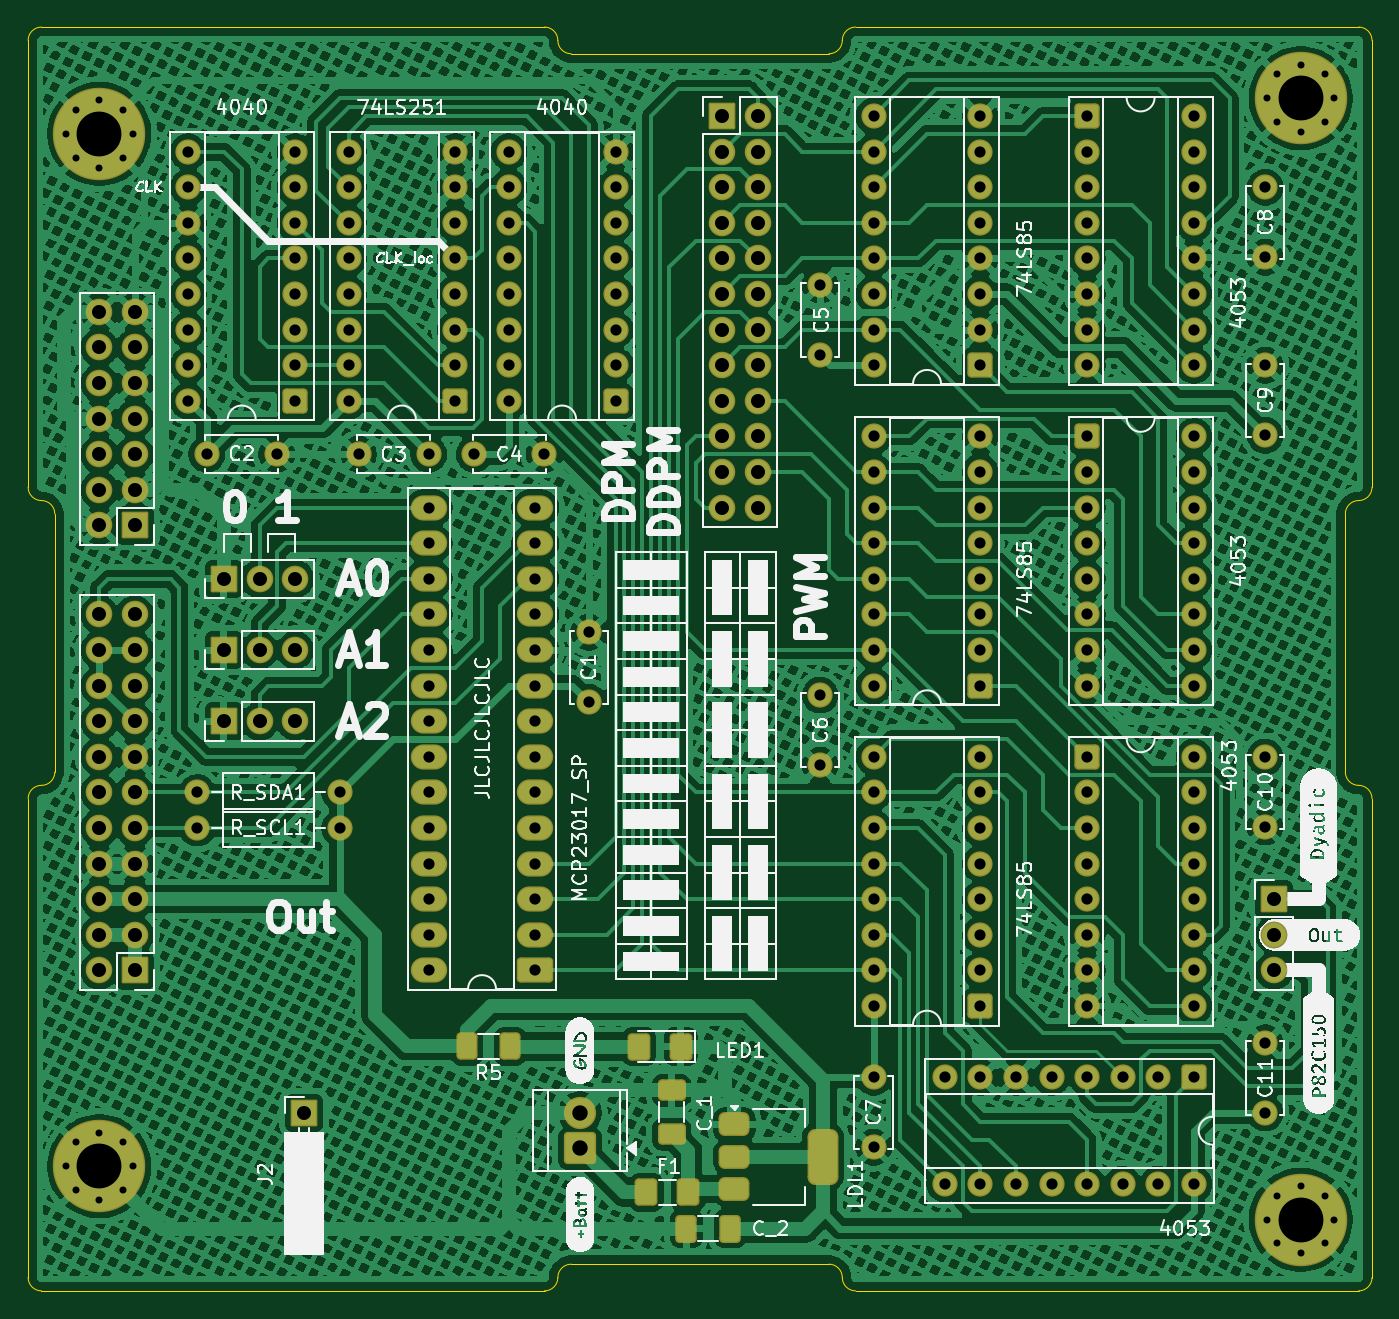
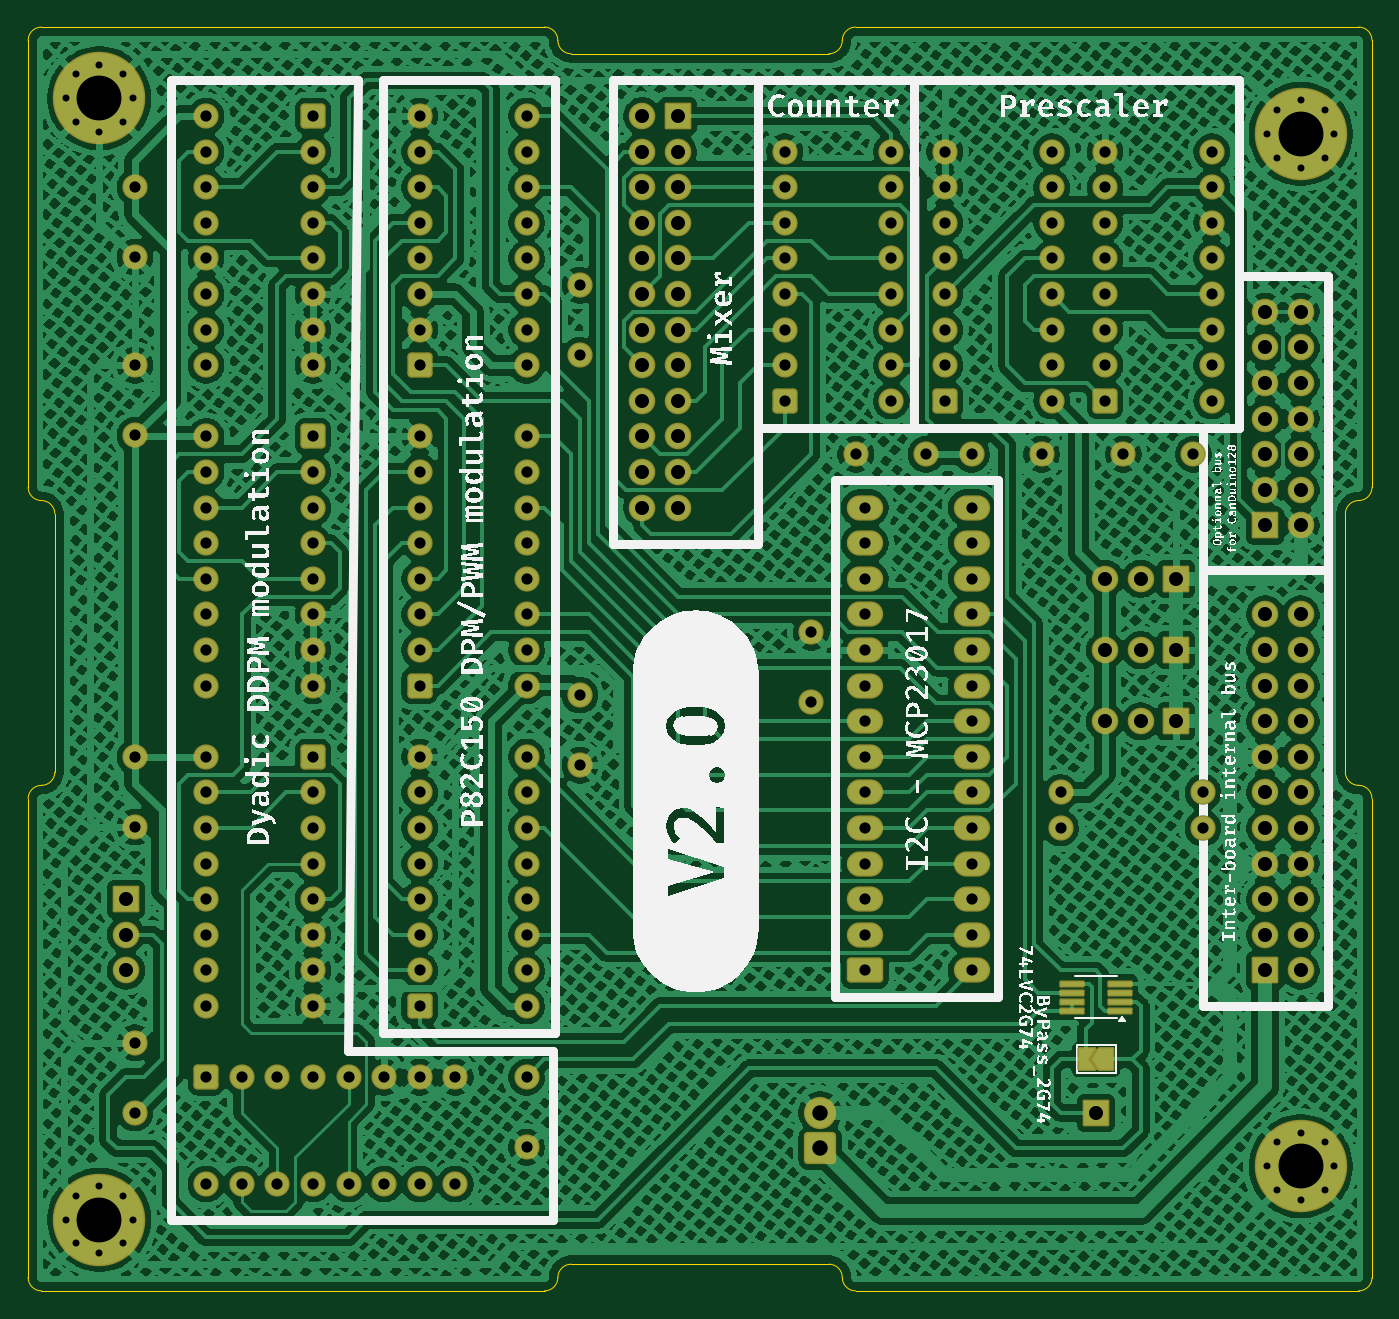
Circuit board: 11 layer files. Board 95.9 x 90.2 mm.
- bottom_copper: DistributedPulseModulation-B_Cu.gbl (1264158 bytes)
- bottom_mask: DistributedPulseModulation-B_Mask.gbs (12210 bytes)
- paste: DistributedPulseModulation-B_Paste.gbp (763 bytes)
- bottom_silk: DistributedPulseModulation-B_Silkscreen.gbo (183841 bytes)
- outline: DistributedPulseModulation-Edge_Cuts.gm1 (2753 bytes)
- top_copper: DistributedPulseModulation-F_Cu.gtl (1130556 bytes)
- top_mask: DistributedPulseModulation-F_Mask.gts (11961 bytes)
- paste: DistributedPulseModulation-F_Paste.gtp (2237 bytes)
- top_silk: DistributedPulseModulation-F_Silkscreen.gto (165212 bytes)
- drill: DistributedPulseModulation-NPTH.drl (281 bytes)
- drill: DistributedPulseModulation-PTH.drl (5786 bytes)

=== bottom_copper: DistributedPulseModulation-B_Cu.gbl (1264158 bytes, source omitted) ===
=== bottom_mask: DistributedPulseModulation-B_Mask.gbs (12210 bytes, source omitted) ===
=== paste: DistributedPulseModulation-B_Paste.gbp ===
G04 #@! TF.GenerationSoftware,KiCad,Pcbnew,9.0.1*
G04 #@! TF.CreationDate,2025-04-27T22:30:51+02:00*
G04 #@! TF.ProjectId,DistributedPulseModulation,44697374-7269-4627-9574-656450756c73,rev?*
G04 #@! TF.SameCoordinates,Original*
G04 #@! TF.FileFunction,Paste,Bot*
G04 #@! TF.FilePolarity,Positive*
%FSLAX46Y46*%
G04 Gerber Fmt 4.6, Leading zero omitted, Abs format (unit mm)*
G04 Created by KiCad (PCBNEW 9.0.1) date 2025-04-27 22:30:51*
%MOMM*%
%LPD*%
G01*
G04 APERTURE LIST*
%ADD10R,1.280000X0.240000*%
G04 APERTURE END LIST*
D10*
X59260000Y-114640000D03*
X59260000Y-113990000D03*
X59260000Y-113340000D03*
X59260000Y-112690000D03*
X62660000Y-112690000D03*
X62660000Y-113340000D03*
X62660000Y-113990000D03*
X62660000Y-114640000D03*
M02*

=== bottom_silk: DistributedPulseModulation-B_Silkscreen.gbo (183841 bytes, source omitted) ===
=== outline: DistributedPulseModulation-Edge_Cuts.gm1 ===
G04 #@! TF.GenerationSoftware,KiCad,Pcbnew,9.0.1*
G04 #@! TF.CreationDate,2025-04-27T22:30:51+02:00*
G04 #@! TF.ProjectId,DistributedPulseModulation,44697374-7269-4627-9574-656450756c73,rev?*
G04 #@! TF.SameCoordinates,Original*
G04 #@! TF.FileFunction,Profile,NP*
%FSLAX46Y46*%
G04 Gerber Fmt 4.6, Leading zero omitted, Abs format (unit mm)*
G04 Created by KiCad (PCBNEW 9.0.1) date 2025-04-27 22:30:51*
%MOMM*%
%LPD*%
G01*
G04 APERTURE LIST*
G04 #@! TA.AperFunction,Profile*
%ADD10C,0.100000*%
G04 #@! TD*
G04 APERTURE END LIST*
D10*
X43179999Y-97599500D02*
X43179999Y-79184500D01*
X79070199Y-133667500D02*
G75*
G02*
X80022699Y-132714999I952501J0D01*
G01*
X99364799Y-45402500D02*
G75*
G02*
X100317299Y-44449999I952501J0D01*
G01*
X42227499Y-134620000D02*
G75*
G02*
X41275000Y-133667500I1J952500D01*
G01*
X43179999Y-97599500D02*
G75*
G02*
X42227499Y-98551999I-952499J0D01*
G01*
X41274999Y-45402500D02*
G75*
G02*
X42227499Y-44449999I952501J0D01*
G01*
X41274999Y-99504500D02*
G75*
G02*
X42227499Y-98551999I952501J0D01*
G01*
X42227499Y-78232000D02*
G75*
G02*
X43180000Y-79184500I1J-952500D01*
G01*
X99364799Y-45402500D02*
G75*
G02*
X98412299Y-46354999I-952499J0D01*
G01*
X80022699Y-46355000D02*
X98412299Y-46355000D01*
X136207499Y-98552000D02*
G75*
G02*
X135255000Y-97599500I1J952500D01*
G01*
X137159999Y-77279500D02*
X137159999Y-45402500D01*
X98412299Y-132715000D02*
G75*
G02*
X99364800Y-133667500I1J-952500D01*
G01*
X137159999Y-133667500D02*
X137159999Y-99504500D01*
X79070199Y-133667500D02*
G75*
G02*
X78117699Y-134619999I-952499J0D01*
G01*
X42227499Y-134620000D02*
X78117699Y-134620000D01*
X41274999Y-133667500D02*
X41274999Y-99504500D01*
X42227499Y-44450000D02*
X78117699Y-44450000D01*
X136207499Y-98552000D02*
G75*
G02*
X137160000Y-99504500I1J-952500D01*
G01*
X137159999Y-77279500D02*
G75*
G02*
X136207499Y-78231999I-952499J0D01*
G01*
X100317299Y-134620000D02*
G75*
G02*
X99364800Y-133667500I1J952500D01*
G01*
X135254999Y-97599500D02*
X135254999Y-79184500D01*
X78117699Y-44450000D02*
G75*
G02*
X79070200Y-45402500I1J-952500D01*
G01*
X80022699Y-46355000D02*
G75*
G02*
X79070200Y-45402500I1J952500D01*
G01*
X100317299Y-44450000D02*
X136207499Y-44450000D01*
X135254999Y-79184500D02*
G75*
G02*
X136207499Y-78231999I952501J0D01*
G01*
X137159999Y-133667500D02*
G75*
G02*
X136207499Y-134619999I-952499J0D01*
G01*
X100317299Y-134620000D02*
X136207499Y-134620000D01*
X80022699Y-132715000D02*
X98412299Y-132715000D01*
X41274999Y-77279500D02*
X41274999Y-45402500D01*
X136207499Y-44450000D02*
G75*
G02*
X137160000Y-45402500I1J-952500D01*
G01*
X42227499Y-78232000D02*
G75*
G02*
X41275000Y-77279500I1J952500D01*
G01*
M02*

=== top_copper: DistributedPulseModulation-F_Cu.gtl (1130556 bytes, source omitted) ===
=== top_mask: DistributedPulseModulation-F_Mask.gts (11961 bytes, source omitted) ===
=== paste: DistributedPulseModulation-F_Paste.gtp (2237 bytes, source withheld) ===
=== top_silk: DistributedPulseModulation-F_Silkscreen.gto (165212 bytes, source omitted) ===
=== drill: DistributedPulseModulation-NPTH.drl ===
M48
; DRILL file {KiCad 9.0.1} date 2025-04-27T22:31:10+0200
; FORMAT={-:-/ absolute / metric / decimal}
; #@! TF.CreationDate,2025-04-27T22:31:10+02:00
; #@! TF.GenerationSoftware,Kicad,Pcbnew,9.0.1
; #@! TF.FileFunction,NonPlated,1,2,NPTH
FMAT,2
METRIC
%
G90
G05
M30

=== drill: DistributedPulseModulation-PTH.drl ===
M48
; DRILL file {KiCad 9.0.1} date 2025-04-27T22:31:10+0200
; FORMAT={-:-/ absolute / metric / decimal}
; #@! TF.CreationDate,2025-04-27T22:31:10+02:00
; #@! TF.GenerationSoftware,Kicad,Pcbnew,9.0.1
; #@! TF.FileFunction,Plated,1,2,PTH
FMAT,2
METRIC
; #@! TA.AperFunction,Plated,PTH,ComponentDrill
T1C0.500
; #@! TA.AperFunction,Plated,PTH,ComponentDrill
T2C0.800
; #@! TA.AperFunction,Plated,PTH,ComponentDrill
T3C1.000
; #@! TA.AperFunction,Plated,PTH,ComponentDrill
T4C1.100
; #@! TA.AperFunction,Plated,PTH,ComponentDrill
T5C3.200
%
G90
G05
T1
X43.955Y-52.07
X43.955Y-125.73
X44.658Y-50.373
X44.658Y-53.767
X44.658Y-124.033
X44.658Y-127.427
X46.355Y-49.67
X46.355Y-54.47
X46.355Y-123.33
X46.355Y-128.13
X48.052Y-50.373
X48.052Y-53.767
X48.052Y-124.033
X48.052Y-127.427
X48.755Y-52.07
X48.755Y-125.73
X129.68Y-49.53
X129.68Y-129.54
X130.383Y-47.833
X130.383Y-51.227
X130.383Y-127.843
X130.383Y-131.237
X132.08Y-47.13
X132.08Y-51.93
X132.08Y-127.14
X132.08Y-131.94
X133.777Y-47.833
X133.777Y-51.227
X133.777Y-127.843
X133.777Y-131.237
X134.48Y-49.53
X134.48Y-129.54
T2
X52.705Y-53.34
X52.705Y-55.88
X52.705Y-58.42
X52.705Y-60.96
X52.705Y-63.5
X52.705Y-66.04
X52.705Y-68.58
X52.705Y-71.12
X53.34Y-99.06
X53.34Y-101.6
X54.015Y-74.93
X59.015Y-74.93
X60.325Y-53.34
X60.325Y-55.88
X60.325Y-58.42
X60.325Y-60.96
X60.325Y-63.5
X60.325Y-66.04
X60.325Y-68.58
X60.325Y-71.12
X63.5Y-99.06
X63.5Y-101.6
X64.135Y-53.34
X64.135Y-55.88
X64.135Y-58.42
X64.135Y-60.96
X64.135Y-63.5
X64.135Y-66.04
X64.135Y-68.58
X64.135Y-71.12
X64.85Y-74.93
X69.85Y-74.93
X69.85Y-78.74
X69.85Y-81.28
X69.85Y-83.82
X69.85Y-86.36
X69.85Y-88.9
X69.85Y-91.44
X69.85Y-93.98
X69.85Y-96.52
X69.85Y-99.06
X69.85Y-101.6
X69.85Y-104.14
X69.85Y-106.68
X69.85Y-109.22
X69.85Y-111.76
X71.755Y-53.34
X71.755Y-55.88
X71.755Y-58.42
X71.755Y-60.96
X71.755Y-63.5
X71.755Y-66.04
X71.755Y-68.58
X71.755Y-71.12
X73.105Y-74.93
X75.565Y-53.34
X75.565Y-55.88
X75.565Y-58.42
X75.565Y-60.96
X75.565Y-63.5
X75.565Y-66.04
X75.565Y-68.58
X75.565Y-71.12
X77.47Y-78.74
X77.47Y-81.28
X77.47Y-83.82
X77.47Y-86.36
X77.47Y-88.9
X77.47Y-91.44
X77.47Y-93.98
X77.47Y-96.52
X77.47Y-99.06
X77.47Y-101.6
X77.47Y-104.14
X77.47Y-106.68
X77.47Y-109.22
X77.47Y-111.76
X78.105Y-74.93
X81.28Y-87.63
X81.28Y-92.63
X83.185Y-53.34
X83.185Y-55.88
X83.185Y-58.42
X83.185Y-60.96
X83.185Y-63.5
X83.185Y-66.04
X83.185Y-68.58
X83.185Y-71.12
X97.79Y-62.865
X97.79Y-67.865
X97.79Y-92.115
X97.79Y-97.115
X101.6Y-50.8
X101.6Y-53.34
X101.6Y-55.88
X101.6Y-58.42
X101.6Y-60.96
X101.6Y-63.5
X101.6Y-66.04
X101.6Y-68.58
X101.6Y-73.66
X101.6Y-76.2
X101.6Y-78.74
X101.6Y-81.28
X101.6Y-83.82
X101.6Y-86.36
X101.6Y-88.9
X101.6Y-91.44
X101.6Y-96.52
X101.6Y-99.06
X101.6Y-101.6
X101.6Y-104.14
X101.6Y-106.68
X101.6Y-109.22
X101.6Y-111.76
X101.6Y-114.3
X101.6Y-119.38
X101.6Y-124.38
X106.68Y-119.38
X106.68Y-127.0
X109.22Y-50.8
X109.22Y-53.34
X109.22Y-55.88
X109.22Y-58.42
X109.22Y-60.96
X109.22Y-63.5
X109.22Y-66.04
X109.22Y-68.58
X109.22Y-73.66
X109.22Y-76.2
X109.22Y-78.74
X109.22Y-81.28
X109.22Y-83.82
X109.22Y-86.36
X109.22Y-88.9
X109.22Y-91.44
X109.22Y-96.52
X109.22Y-99.06
X109.22Y-101.6
X109.22Y-104.14
X109.22Y-106.68
X109.22Y-109.22
X109.22Y-111.76
X109.22Y-114.3
X109.22Y-119.38
X109.22Y-127.0
X111.76Y-119.38
X111.76Y-127.0
X114.3Y-119.38
X114.3Y-127.0
X116.84Y-50.8
X116.84Y-53.34
X116.84Y-55.88
X116.84Y-58.42
X116.84Y-60.96
X116.84Y-63.5
X116.84Y-66.04
X116.84Y-68.58
X116.84Y-73.66
X116.84Y-76.2
X116.84Y-78.74
X116.84Y-81.28
X116.84Y-83.82
X116.84Y-86.36
X116.84Y-88.9
X116.84Y-91.44
X116.84Y-96.52
X116.84Y-99.06
X116.84Y-101.6
X116.84Y-104.14
X116.84Y-106.68
X116.84Y-109.22
X116.84Y-111.76
X116.84Y-114.3
X116.84Y-119.38
X116.84Y-127.0
X119.38Y-119.38
X119.38Y-127.0
X121.92Y-119.38
X121.92Y-127.0
X124.46Y-50.8
X124.46Y-53.34
X124.46Y-55.88
X124.46Y-58.42
X124.46Y-60.96
X124.46Y-63.5
X124.46Y-66.04
X124.46Y-68.58
X124.46Y-73.66
X124.46Y-76.2
X124.46Y-78.74
X124.46Y-81.28
X124.46Y-83.82
X124.46Y-86.36
X124.46Y-88.9
X124.46Y-91.44
X124.46Y-96.52
X124.46Y-99.06
X124.46Y-101.6
X124.46Y-104.14
X124.46Y-106.68
X124.46Y-109.22
X124.46Y-111.76
X124.46Y-114.3
X124.46Y-119.38
X124.46Y-127.0
X129.54Y-55.88
X129.54Y-60.88
X129.54Y-68.58
X129.54Y-73.58
X129.54Y-96.52
X129.54Y-101.52
X129.54Y-116.92
X129.54Y-121.92
T3
X46.355Y-64.77
X46.355Y-67.31
X46.355Y-69.85
X46.355Y-72.39
X46.355Y-74.93
X46.355Y-77.47
X46.355Y-80.01
X46.355Y-86.36
X46.355Y-88.9
X46.355Y-91.44
X46.355Y-93.98
X46.355Y-96.52
X46.355Y-99.06
X46.355Y-101.6
X46.355Y-104.14
X46.355Y-106.68
X46.355Y-109.22
X46.355Y-111.76
X48.895Y-64.77
X48.895Y-67.31
X48.895Y-69.85
X48.895Y-72.39
X48.895Y-74.93
X48.895Y-77.47
X48.895Y-80.01
X48.895Y-86.36
X48.895Y-88.9
X48.895Y-91.44
X48.895Y-93.98
X48.895Y-96.52
X48.895Y-99.06
X48.895Y-101.6
X48.895Y-104.14
X48.895Y-106.68
X48.895Y-109.22
X48.895Y-111.76
X55.245Y-83.82
X55.245Y-88.9
X55.245Y-93.98
X57.785Y-83.82
X57.785Y-88.9
X57.785Y-93.98
X60.325Y-83.82
X60.325Y-88.9
X60.325Y-93.98
X60.96Y-121.92
X90.805Y-50.8
X90.805Y-53.34
X90.805Y-55.88
X90.805Y-58.42
X90.805Y-60.96
X90.805Y-63.5
X90.805Y-66.04
X90.805Y-68.58
X90.805Y-71.12
X90.805Y-73.66
X90.805Y-76.2
X90.805Y-78.74
X93.345Y-50.8
X93.345Y-53.34
X93.345Y-55.88
X93.345Y-58.42
X93.345Y-60.96
X93.345Y-63.5
X93.345Y-66.04
X93.345Y-68.58
X93.345Y-71.12
X93.345Y-73.66
X93.345Y-76.2
X93.345Y-78.74
X130.175Y-106.68
X130.175Y-109.22
X130.175Y-111.76
T4
X80.645Y-121.92
X80.645Y-124.46
T5
X46.355Y-52.07
X46.355Y-125.73
X132.08Y-49.53
X132.08Y-129.54
M30
